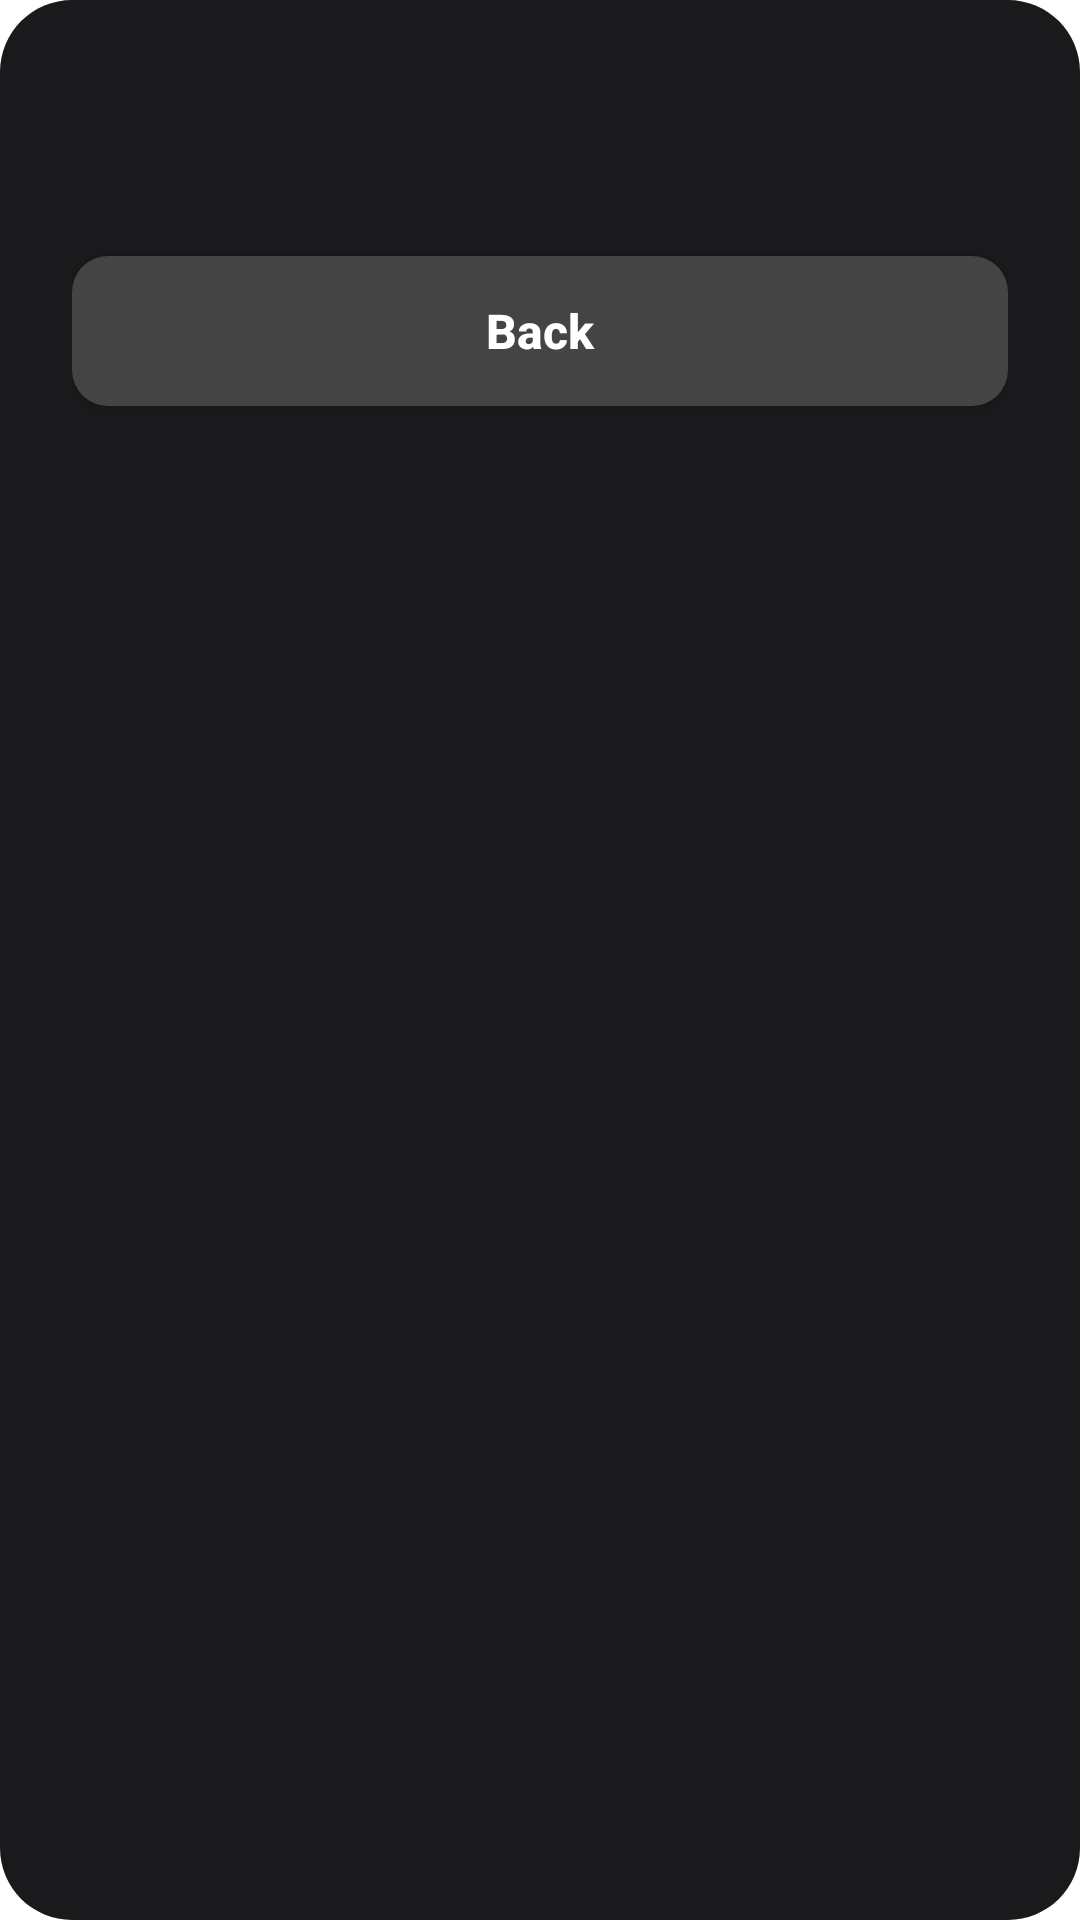

Layout XML and referenced resources for this Android screen:
<!-- AndroidManifest.xml: application theme AppTheme -->
<!-- res/layout/dialog_list_modern.xml -->
﻿<?xml version="1.0" encoding="utf-8"?>
<LinearLayout xmlns:android="http://schemas.android.com/apk/res/android"
    android:layout_width="match_parent"
    android:layout_height="wrap_content"
    android:background="@drawable/bg_dialog_modern"
    android:orientation="vertical"
    android:padding="24dp">

    <TextView
        android:id="@+id/tv_dialog_title"
        android:layout_width="wrap_content"
        android:layout_height="wrap_content"
        android:textColor="#FFFFFF"
        android:textSize="22sp"
        android:textStyle="bold"
        android:layout_marginBottom="16dp" />

    <ScrollView
        android:layout_width="match_parent"
        android:layout_height="wrap_content">
        <LinearLayout
            android:id="@+id/ll_options_container"
            android:layout_width="match_parent"
            android:layout_height="wrap_content"
            android:orientation="vertical" />
    </ScrollView>

    <Button
        android:id="@+id/btn_back"
        android:layout_width="match_parent"
        android:layout_height="50dp"
        android:layout_marginTop="16dp"
        android:background="@drawable/bg_btn_modern"
        android:backgroundTint="#444444"
        android:text="Back"
        android:textAllCaps="false"
        android:textColor="#FFFFFF"
        android:textSize="16sp"
        android:textStyle="bold" />
</LinearLayout>
<!-- resources referenced by this layout -->
<resources>
  <!-- drawable bg_btn_modern (drawable) -->
  ﻿<?xml version="1.0" encoding="utf-8"?>
  <shape xmlns:android="http://schemas.android.com/apk/res/android">
      <solid android:color="#4ADE80" />
      <corners android:radius="12dp" />
  </shape>
  <!-- drawable bg_dialog_modern (drawable) -->
  ﻿<?xml version="1.0" encoding="utf-8"?>
  <shape xmlns:android="http://schemas.android.com/apk/res/android">
      <solid android:color="#1A1A1D" />
      <corners android:radius="24dp" />
  </shape>
</resources>
